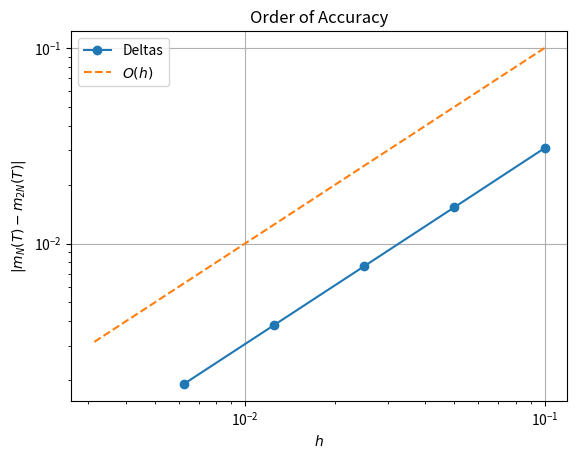

The matplotlib source for this figure:
# -----------------------------------------------------------------------------
# SF2527 Numerical Methods for Differential Equations I
# Computer Exercise 1, Part 1-b
#
# Author: Alessio / Tim
# Date: 26 August 2025
# -----------------------------------------------------------------------------

import numpy as np
import matplotlib.pyplot as plt
from mpl_toolkits.mplot3d import Axes3D

# RHS of the ODE
def f_rhs(u: np.ndarray, a: np.ndarray) -> np.ndarray:
    ALPHA = 0.07
    return np.cross(a, u) + ALPHA * np.cross(a, np.cross(a, u))


# Runge-Kutta step
def RK_step(u: np.ndarray, a: np.ndarray, h: float) -> np.ndarray:
    k1 = f_rhs(u, a)
    k2 = f_rhs(u + h * k1, a)
    k3 = f_rhs(u + 0.25 * h * (k1 + k2), a)
    return u + (h / 6) * (k1 + k2 + 4 * k3)


def integrate(u0: np.ndarray, a: np.ndarray, h: float, Tsteps: int) -> np.ndarray:
    u = np.zeros((u0.shape[0], Tsteps))
    for k in range(Tsteps):
        if k == 0:
            u[:, k] = u0
        else:
            u[:, k] = RK_step(u[:, k-1], a, h)
    return u


def plot_components(t: np.ndarray, m: np.ndarray) -> None:
    plt.plot(t, m[0, :], label='m1')
    plt.plot(t, m[1, :], label='m2')
    plt.plot(t, m[2, :], label='m3')
    plt.xlabel('t') 
    plt.ylabel('m')
    plt.legend()   
    plt.grid() 
    plt.title('Magnetization components over time')
    plt.show()


def plot_trajectory(m: np.ndarray, a: np.ndarray) -> None:
    fig = plt.figure()
    ax = fig.add_subplot(111, projection='3d')
    ax.plot(m[0, :], m[1, :], m[2, :], label='Trajectory')
    ax.quiver(0, 0, 0, a[0], a[1], a[2], 
              color='r', linewidth=2, label='$a$ vector')    
    ax.set_box_aspect([1,1,1])
    ax.legend()
    plt.show()


# -------------------------------- Main --------------------------------------

# Initial data / setup
a = 0.25 * np.array([1, np.sqrt(11), 2])
m0 = np.array([0, 0, 1])

Tf = 5
Tsteps = [50, 100, 200, 400, 800, 1600]

# Determine order of accuracy - See 'Notes on Order of Accuracy' section 3
mn_vals = []
h_vals = []
deltas = []
 
for Tstep in Tsteps:
    h = Tf / Tstep
    h_vals.append(h)
    m = integrate(m0, a, h, Tstep)
    mn_vals.append(m[:, -1])
    if Tstep != Tsteps[0]:
        delta = np.linalg.norm(mn_vals[-1] - mn_vals[-2])
        deltas.append(delta)

plt.loglog(h_vals[:-1], deltas, marker='o', label='Deltas')
plt.loglog(h_vals, h_vals, linestyle='--', label='$O(h)$')
plt.xlabel('$h$')
plt.ylabel('$|m_N(T) - m_{2N}(T)|$')
plt.title('Order of Accuracy')
plt.legend()
plt.grid()
plt.show()